Run: headless pygame with SDL's dummy video driver; simulated clock (each Clock.tick advances the game by its frame time, no real sleeping); random seed 0; keys injected as events and as key.get_pressed() state; no mouse input.
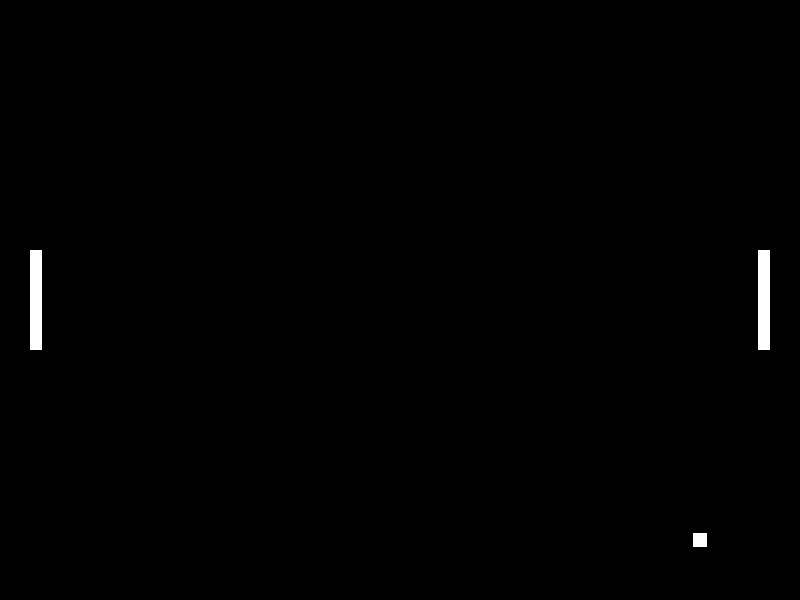
Frame 1 of 4 · flips 1–60 · no input
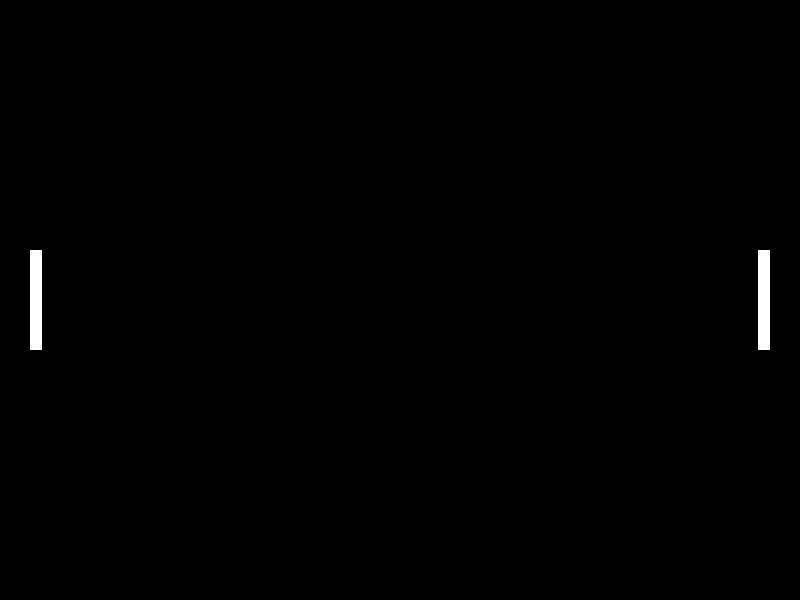
Frame 2 of 4 · flips 61–180 · tapped SPACE, RETURN · held RIGHT (→), D
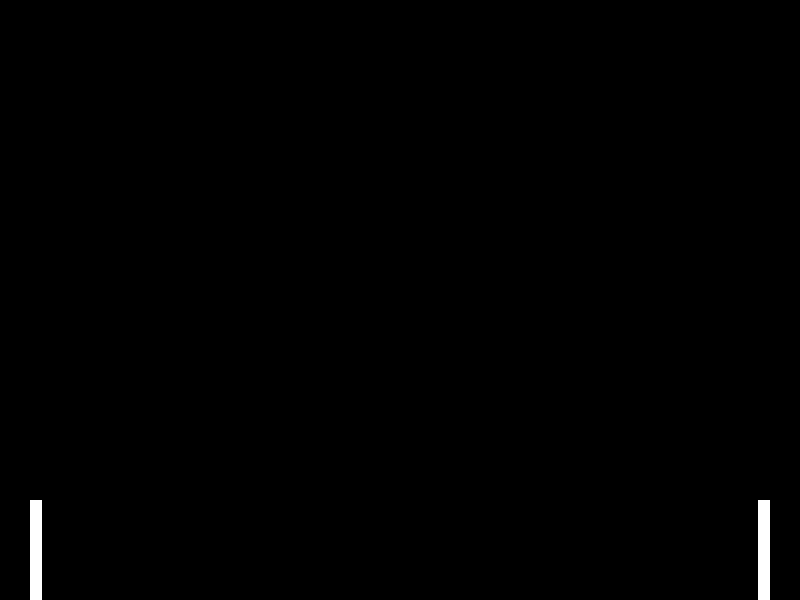
Frame 3 of 4 · flips 181–300 · held DOWN (↓), S
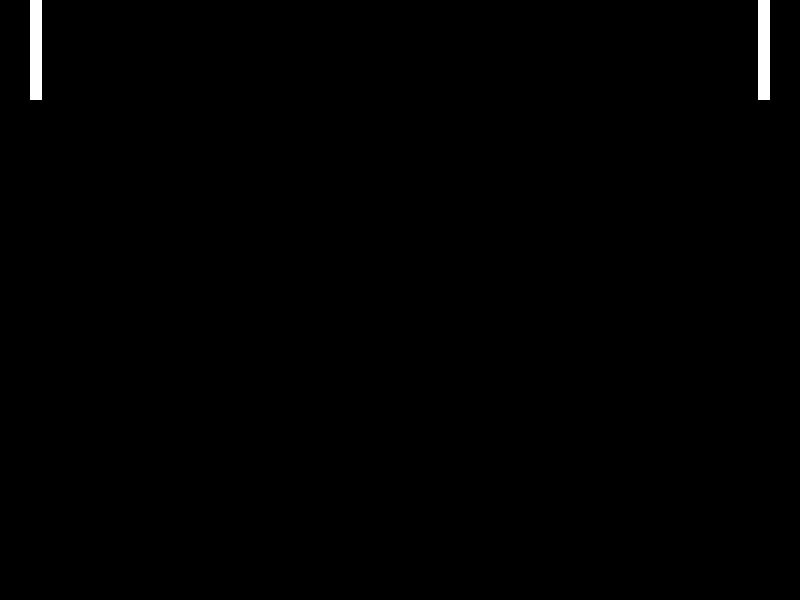
Frame 4 of 4 · flips 301–420 · held LEFT (←), A, UP (↑), W

The pygame program that drew these frames:

"""Pong — Stage 6: ball bounces off the top and bottom walls.

Run with:  uv run main.py

Player 1 (left):  W / S
Player 2 (right): ↑ / ↓

The ball still flies off the LEFT and RIGHT — those are scoring zones we'll
handle in stage 8. Only top/bottom are walls.
"""
import sys

import pygame

# --- Window ---
WINDOW_WIDTH = 800
WINDOW_HEIGHT = 600
BACKGROUND_COLOR = (0, 0, 0)
TARGET_FPS = 60

# --- Paddle ---
PADDLE_WIDTH = 12
PADDLE_HEIGHT = 100
PADDLE_COLOR = (255, 255, 255)
PADDLE_MARGIN = 30
PADDLE_SPEED = 6

# --- Ball ---
# A square Rect — easy to draw and easy to do collision with later.
BALL_SIZE = 14
BALL_COLOR = (255, 255, 255)

# Velocity (pixels per frame). Positive vx → moving right, positive vy → down.
# Starting both positive sends the ball toward the bottom-right.
BALL_INITIAL_VX = 5
BALL_INITIAL_VY = 4


def clamp_paddle(paddle: pygame.Rect) -> None:
    """Keep the paddle inside the window. Mutates `paddle` in place."""
    if paddle.top < 0:
        paddle.top = 0
    if paddle.bottom > WINDOW_HEIGHT:
        paddle.bottom = WINDOW_HEIGHT


def main():
    pygame.init()
    screen = pygame.display.set_mode((WINDOW_WIDTH, WINDOW_HEIGHT))
    pygame.display.set_caption("Pong")
    clock = pygame.time.Clock()

    # Both paddles start vertically centered. The left sits PADDLE_MARGIN in
    # from the left edge; the right sits PADDLE_MARGIN in from the right edge.
    paddle_y = WINDOW_HEIGHT // 2 - PADDLE_HEIGHT // 2
    left_paddle = pygame.Rect(
        PADDLE_MARGIN,
          paddle_y, 
          PADDLE_WIDTH, 
          PADDLE_HEIGHT
    )
    right_paddle = pygame.Rect(
        WINDOW_WIDTH - PADDLE_MARGIN - PADDLE_WIDTH,
        paddle_y,
        PADDLE_WIDTH,
        PADDLE_HEIGHT,
    )

    # Spawn the ball at the exact center of the window. We pass the top-left
    # corner to Rect, so we subtract half the ball's size to center it.
    ball = pygame.Rect(
        WINDOW_WIDTH // 2 - BALL_SIZE // 2,
        WINDOW_HEIGHT // 2 - BALL_SIZE // 2,
        BALL_SIZE,
        BALL_SIZE,
    )
    # Velocity lives outside the Rect because Rect only stores position/size,
    # not motion. We track (vx, vy) as plain ints and update the rect each frame.
    ball_vx = BALL_INITIAL_VX
    ball_vy = BALL_INITIAL_VY

    running = True
    while running:
        # 1) Handle events.
        for event in pygame.event.get():
            if event.type == pygame.QUIT:
                running = False

        # 2) Update game state.
        keys = pygame.key.get_pressed()

        # Left paddle: W/S
        if keys[pygame.K_w]:
            left_paddle.y -= PADDLE_SPEED
        if keys[pygame.K_s]:
            left_paddle.y += PADDLE_SPEED

        # Right paddle: ↑/↓
        if keys[pygame.K_UP]:
            right_paddle.y -= PADDLE_SPEED
        if keys[pygame.K_DOWN]:
            right_paddle.y += PADDLE_SPEED

        clamp_paddle(left_paddle)
        clamp_paddle(right_paddle)

        # Move the ball. The position+velocity update pattern — `pos += vel`
        # every frame — is the foundation of all motion in games.
        ball.x += ball_vx
        ball.y += ball_vy

        # Bounce off the top and bottom walls. The trick: when the ball
        # crosses an edge, flip the y-velocity so it heads the other way,
        # AND clamp the position back inside the wall. Without the clamp,
        # at high speeds the ball can land *past* the wall and the next
        # frame it'll still be past the wall — sign flips again — and it
        # gets stuck vibrating on the edge.
        if ball.top <= 0:
            ball.top = 0
            ball_vy = -ball_vy
        elif ball.bottom >= WINDOW_HEIGHT:
            ball.bottom = WINDOW_HEIGHT
            ball_vy = -ball_vy

        # 3) Draw the frame.
        screen.fill(BACKGROUND_COLOR)
        pygame.draw.rect(screen, PADDLE_COLOR, left_paddle)
        pygame.draw.rect(screen, PADDLE_COLOR, right_paddle)
        pygame.draw.rect(screen, BALL_COLOR, ball)
        pygame.display.flip()

        # 4) Cap the frame rate.
        clock.tick(TARGET_FPS)

    pygame.quit()
    sys.exit()


if __name__ == "__main__":
    main()
